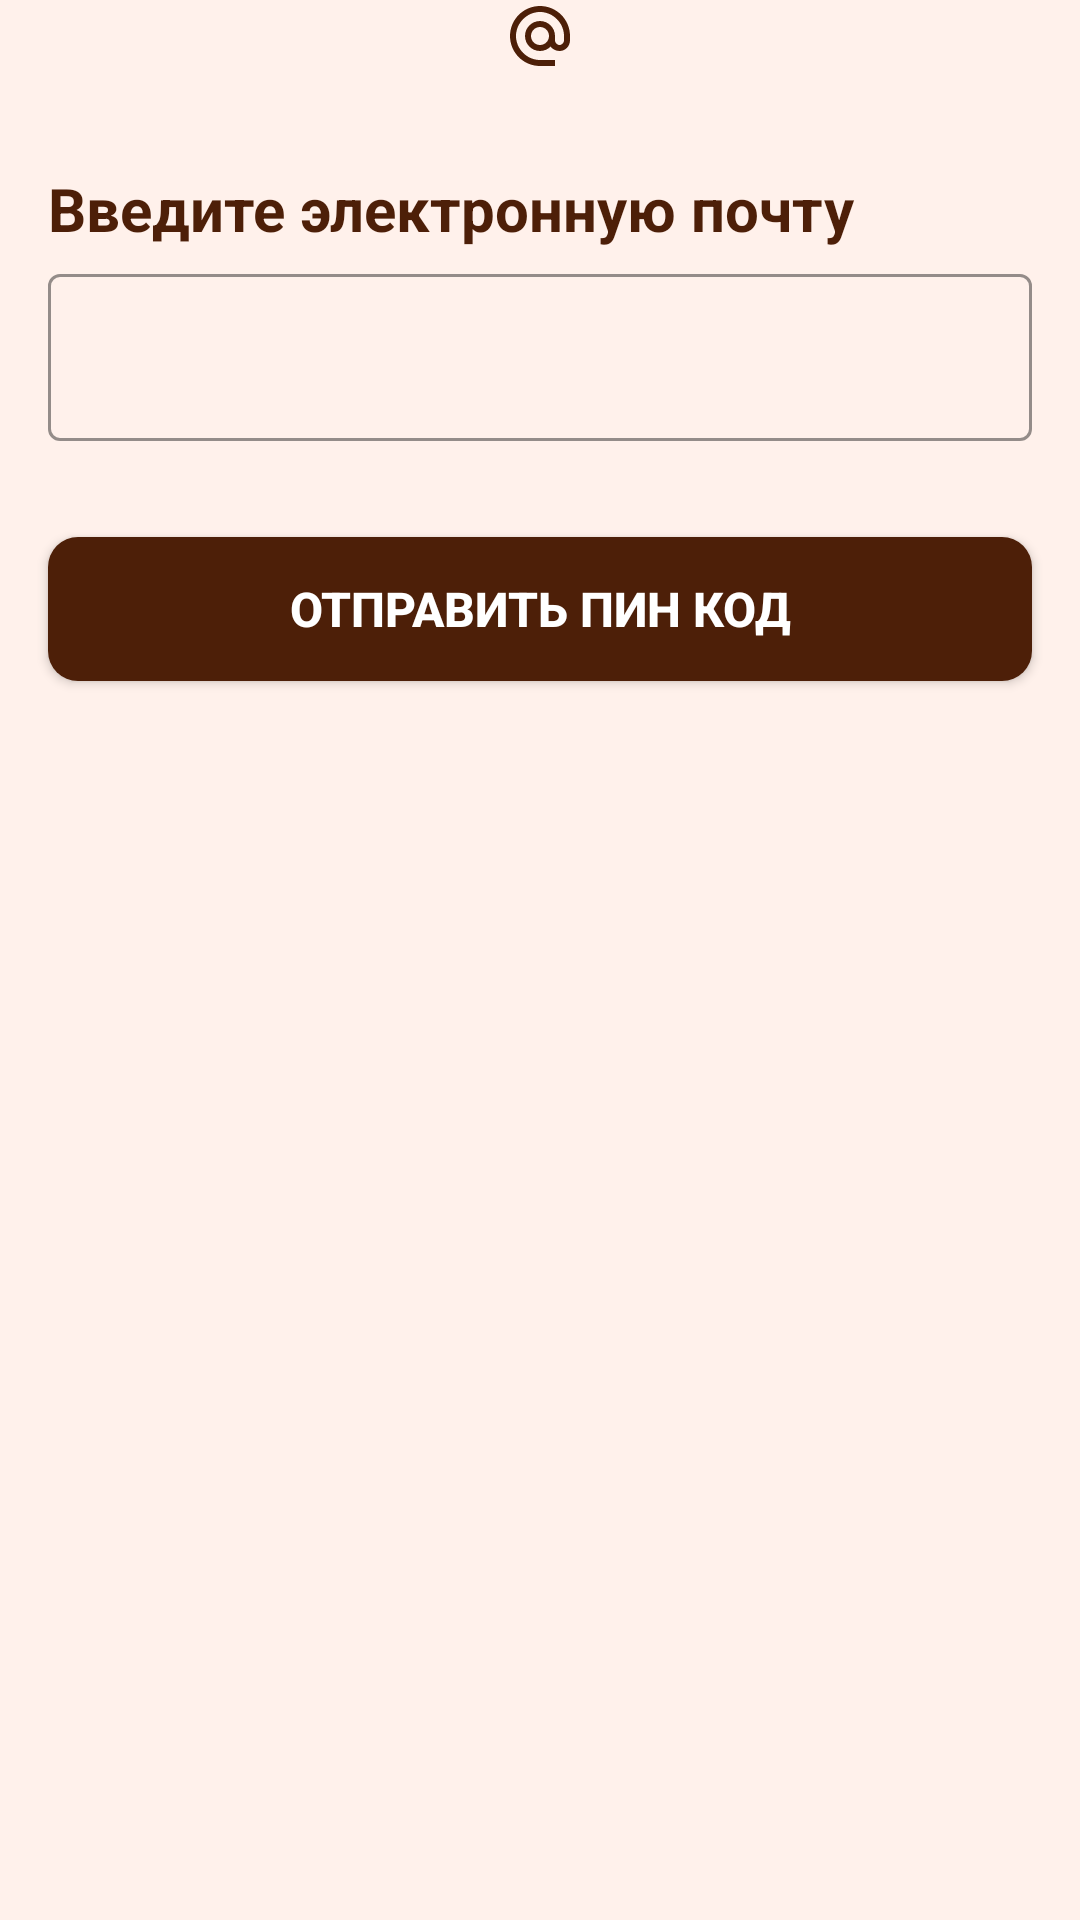

Layout XML and referenced resources for this Android screen:
<!-- AndroidManifest.xml: application theme Theme.AslZar -->
<!-- res/layout/fragment_forgot_password.xml -->
<?xml version="1.0" encoding="utf-8"?>
<androidx.core.widget.NestedScrollView
    xmlns:android="http://schemas.android.com/apk/res/android"
    xmlns:app="http://schemas.android.com/apk/res-auto"
    xmlns:tools="http://schemas.android.com/tools"
    android:layout_width="match_parent"
    android:layout_height="match_parent"
    android:fillViewport="true"
    android:id="@+id/forgotPassword"
    android:background="@color/primary_color_1"
    tools:context=".ui.fragments.forgotPassword.ForgotPasswordFragment">

    <androidx.constraintlayout.widget.ConstraintLayout
        android:layout_width="match_parent"
        android:layout_height="match_parent">

        <ImageView
            android:id="@+id/image"
            android:layout_width="0dp"
            android:layout_height="wrap_content"
            android:src="@drawable/ic_email"
            app:layout_constraintEnd_toEndOf="parent"
            app:layout_constraintStart_toStartOf="parent"
            app:layout_constraintTop_toTopOf="parent" />


        <TextView
            android:id="@+id/tvText"
            android:layout_width="0dp"
            android:layout_height="wrap_content"
            android:layout_marginStart="16dp"
            android:layout_marginTop="32dp"
            android:layout_marginEnd="16dp"
            android:text="Введите электронную почту"
            android:textColor="@color/text_color_1"
            android:textSize="20sp"
            android:textStyle="bold"
            app:layout_constraintEnd_toEndOf="parent"
            app:layout_constraintStart_toStartOf="parent"
            app:layout_constraintTop_toBottomOf="@+id/image" />


        <com.google.android.material.textfield.TextInputLayout
            android:id="@+id/email"
            style="@style/Widget.MaterialComponents.TextInputLayout.OutlinedBox"
            android:layout_width="match_parent"
            android:layout_height="wrap_content"
            android:layout_marginStart="16dp"
            android:layout_marginTop="3dp"
            android:layout_marginEnd="16dp"
            android:visibility="visible"
            app:boxBackgroundMode="outline"
            app:boxStrokeColor="@color/background_2"
            app:endIconMode="clear_text"
            app:hintAnimationEnabled="true"
            app:hintTextColor="@color/text_color_1"
            app:layout_constraintEnd_toEndOf="parent"
            app:layout_constraintStart_toStartOf="parent"
            app:layout_constraintTop_toBottomOf="@+id/tvText">

            <com.google.android.material.textfield.TextInputEditText
                android:id="@+id/editEmail"
                android:layout_width="match_parent"
                android:layout_height="wrap_content"
                android:inputType="text|textWebEmailAddress"
                android:visibility="visible" />
        </com.google.android.material.textfield.TextInputLayout>

        <TextView
            android:id="@+id/tvError"
            android:layout_width="wrap_content"
            android:layout_height="wrap_content"
            android:layout_marginStart="16dp"
            android:text="Электронаая почта введен неправильно!"
            android:textColor="#FF0000"
            android:textSize="16sp"
            android:textStyle="bold"
            android:visibility="gone"
            app:layout_constraintStart_toStartOf="parent"
            app:layout_constraintTop_toBottomOf="@+id/email" />

        <androidx.appcompat.widget.AppCompatButton
            android:id="@+id/btnForgotPassword"
            android:layout_width="match_parent"
            android:layout_height="wrap_content"
            android:layout_marginStart="16dp"
            android:layout_marginTop="32dp"
            android:layout_marginEnd="16dp"
            android:background="@drawable/bg_for_btn"
            android:backgroundTint="@color/primary_color_2"
            android:text="Отправить ПИН КОД"
            android:textColor="@color/white"
            android:textSize="16sp"
            android:textStyle="bold"
            android:visibility="visible"
            app:layout_constraintEnd_toEndOf="parent"
            app:layout_constraintStart_toStartOf="parent"
            app:layout_constraintTop_toBottomOf="@+id/email" />

        <EditText
            android:id="@+id/addOne"
            android:layout_width="45dp"
            android:layout_height="45dp"
            android:layout_marginStart="16dp"
            android:layout_marginTop="24dp"
            android:background="@drawable/bg_edit_text"
            android:ems="10"
            android:gravity="center"
            android:inputType="number"
            android:maxLength="1"
            android:visibility="gone"
            app:layout_constraintStart_toStartOf="parent"
            app:layout_constraintTop_toBottomOf="@+id/tvText"
            tools:ignore="SpeakableTextPresentCheck" />

        <EditText
            android:id="@+id/addTwo"
            android:layout_width="45dp"
            android:layout_height="45dp"
            android:layout_marginStart="32dp"
            android:background="@drawable/bg_edit_text"
            android:ems="10"
            android:gravity="center"
            android:inputType="number"
            android:maxLength="1"
            android:visibility="gone"
            app:layout_constraintBottom_toBottomOf="@+id/addOne"
            app:layout_constraintStart_toEndOf="@+id/addOne"
            app:layout_constraintTop_toTopOf="@+id/addOne" />

        <EditText
            android:id="@+id/addThird"
            android:layout_width="45dp"
            android:layout_height="45dp"
            android:layout_marginStart="32dp"
            android:background="@drawable/bg_edit_text"
            android:ems="10"
            android:gravity="center"
            android:inputType="number"
            android:maxLength="1"
            android:visibility="gone"
            app:layout_constraintBottom_toBottomOf="@+id/addTwo"
            app:layout_constraintStart_toEndOf="@+id/addTwo"
            app:layout_constraintTop_toTopOf="@+id/addTwo"
            tools:ignore="SpeakableTextPresentCheck" />

        <EditText
            android:id="@+id/addFour"
            android:layout_width="45dp"
            android:layout_height="45dp"
            android:layout_marginStart="32dp"
            android:background="@drawable/bg_edit_text"
            android:ems="10"
            android:gravity="center"
            android:inputType="number"
            android:maxLength="1"
            android:visibility="gone"
            app:layout_constraintBottom_toBottomOf="@+id/addThird"
            app:layout_constraintStart_toEndOf="@+id/addThird"
            app:layout_constraintTop_toTopOf="@+id/addThird" />

        <EditText
            android:id="@+id/addFive"
            android:layout_width="45dp"
            android:layout_height="45dp"
            android:layout_marginStart="32dp"
            android:background="@drawable/bg_edit_text"
            android:ems="10"
            android:gravity="center"
            android:inputType="number"
            android:maxLength="1"
            android:visibility="gone"
            app:layout_constraintBottom_toBottomOf="@+id/addFour"
            app:layout_constraintStart_toEndOf="@+id/addFour"
            app:layout_constraintTop_toTopOf="@+id/addFour"
            tools:ignore="SpeakableTextPresentCheck" />

        <TextView
            android:id="@+id/tvErrorNumber"
            android:layout_width="wrap_content"
            android:layout_height="wrap_content"
            android:layout_marginStart="16dp"
            android:text="Пин код введен не правильно!"
            android:textColor="#FF0000"
            android:textSize="16sp"
            android:textStyle="bold"
            android:visibility="gone"
            app:layout_constraintStart_toStartOf="parent"
            app:layout_constraintTop_toBottomOf="@+id/addOne" />

        <androidx.appcompat.widget.AppCompatButton
            android:id="@+id/btnPass"
            android:layout_width="match_parent"
            android:layout_height="wrap_content"
            android:layout_marginStart="16dp"
            android:layout_marginTop="50dp"
            android:layout_marginEnd="16dp"
            android:background="@drawable/bg_for_btn"
            android:backgroundTint="@color/primary_color_2"
            android:text="ПРОВЕРИТЬ"
            android:textColor="@color/white"
            android:textSize="16sp"
            android:textStyle="bold"
            android:visibility="gone"
            app:layout_constraintEnd_toEndOf="parent"
            app:layout_constraintStart_toStartOf="parent"
            app:layout_constraintTop_toBottomOf="@+id/addFour" />

        <TextView
            android:id="@+id/timer"
            android:layout_width="wrap_content"
            android:layout_height="wrap_content"
            android:text="01:00"
            android:textColor="@color/black"
            android:textSize="16sp"
            android:textStyle="bold"
            android:visibility="gone"
            app:layout_constraintStart_toStartOf="@+id/addOne"
            app:layout_constraintTop_toBottomOf="@+id/tvErrorNumber" />


        <ProgressBar
            android:id="@+id/progressBar2"
            style="?android:attr/progressBarStyle"
            android:layout_width="wrap_content"
            android:layout_height="wrap_content"
            android:layout_marginTop="8dp"
            android:backgroundTint="@color/background_2"
            android:visibility="gone"
            app:layout_constraintEnd_toEndOf="@+id/btnForgotPassword"
            app:layout_constraintStart_toStartOf="@+id/btnForgotPassword"
            app:layout_constraintTop_toBottomOf="@+id/btnForgotPassword" />
    </androidx.constraintlayout.widget.ConstraintLayout>

</androidx.core.widget.NestedScrollView>
<!-- resources referenced by this layout -->
<resources>
  <color name="background_2">@color/primary_color_2</color>
  <color name="black">#FF000000</color>
  <color name="primary_color_1">#fff1eb</color>
  <color name="primary_color_2">#4d1f08</color>
  <color name="text_color_1">@color/primary_color_2</color>
  <color name="white">#FFFFFFFF</color>
  <!-- drawable bg_edit_text (drawable) -->
  <?xml version="1.0" encoding="utf-8"?>
  <shape xmlns:android="http://schemas.android.com/apk/res/android">
  
      <solid android:color="@color/primary_color_1"/>
      <corners android:radius="8dp"/>
  </shape>
  <!-- drawable bg_for_btn (drawable) -->
  <?xml version="1.0" encoding="utf-8"?>
  <shape
      android:shape="rectangle"
      xmlns:android="http://schemas.android.com/apk/res/android">
      <solid android:color="@color/primary_color_2"/>
      <corners android:radius="10dp"/>
  </shape>
  <style name="Theme.AslZar" parent="Base.Theme.AslZar" />
  
      //for TabLayout
  <style name="Base.Theme.AslZar" parent="Theme.Material3.Light.NoActionBar">
          
          
          <item name="colorPrimary">@color/primary_color_1</item>
          <item name="colorPrimaryVariant">@color/primary_color_2</item>
          <item name="colorOnPrimary">@color/white</item>
  
          <item name="android:statusBarColor">@color/primary_color_1</item>
          <item name="android:windowLightStatusBar">true</item>
  
          <item name="alertDialogTheme">@style/DialogFragmentTheme</item>
          <item name="bottomSheetDialogTheme">@style/BottomSheetDialogTheme</item>
          
  
          <item name="chipStyle">@style/Widget.App.Chip</item>
  
      </style>
  <style name="DialogFragmentTheme" parent="ThemeOverlay.Material3.Dialog">
          <item name="android:alertDialogStyle">@style/DialogFragmentStyle</item>
          <item name="dialogCornerRadius">15dp</item>
          <item name="android:windowSoftInputMode">adjustResize</item>
          <item name="android:windowBackground">@android:color/transparent</item>
          <item name="android:windowContentOverlay">@null</item>
          <item name="android:windowNoTitle">true</item>
          <item name="android:windowIsFloating">true</item>
          <item name="android:backgroundDimEnabled">true</item>
          <item name="windowActionBar">false</item>
      </style>
  <style name="BottomSheetDialogTheme" parent="ThemeOverlay.Material3.BottomSheetDialog">
          <item name="bottomSheetStyle">@style/BottomSheetDialogStyle</item>
          <item name="android:windowSoftInputMode">adjustResize</item>
          <item name="android:windowBackground">@android:color/transparent</item>
          <item name="android:windowContentOverlay">@null</item>
          <item name="android:windowIsFloating">false</item>
          <item name="android:backgroundDimEnabled">true</item>
      </style>
  <style name="Widget.App.Chip" parent="Widget.Material3.Chip.Suggestion">
          <item name="chipIconTint">@color/background_3</item>
          <item name="chipBackgroundColor">@color/background_view_1</item>
          <item name="chipStrokeWidth">2dp</item>
          <item name="chipStrokeColor">@color/stroke_tint</item>
      </style>
  <style name="DialogFragmentStyle" parent="Theme.MaterialComponents.Light.Dialog.Alert">
          <item name="android:background">@drawable/shape_dialog_background</item>
      </style>
  <style name="BottomSheetDialogStyle" parent="Widget.MaterialComponents.BottomSheet">
          <item name="android:background">@drawable/shape_bottom_sheet_background</item>
      </style>
  <color name="background_3">#e4d1c9</color>
  <color name="background_view_1">@color/primary_color_1</color>
  <!-- drawable shape_bottom_sheet_background (drawable) -->
  <?xml version="1.0" encoding="utf-8"?>
  <shape xmlns:android="http://schemas.android.com/apk/res/android"
      android:layout_width="match_parent"
      android:layout_height="match_parent"
      android:shape="rectangle">
  
      <corners
          android:topLeftRadius="20dp"
          android:topRightRadius="20dp" />
      <solid android:color="@color/white" />
  
  </shape>
</resources>
